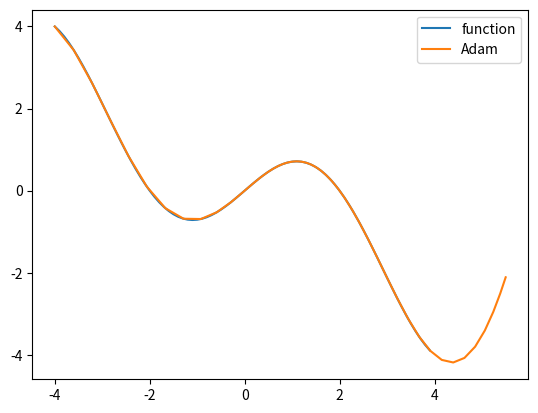

The matplotlib source for this figure:
import numpy as np
import matplotlib.pyplot as plt

# 定义单变量函数
def f(x):
    return x * np.cos(0.25 * np.pi * x)

# 定义梯度函数
def grad(x):
    return np.cos(0.25 * np.pi * x) - 0.25 * np.pi * x * np.sin(0.25 * np.pi * x)

# 定义梯度下降法
def gradient_descent(x, eta=0.4, epochs=10):
    x_list = [x]
    y_list = [f(x)]
    for i in range(epochs):
        x -= eta * grad(x)
        x_list.append(x)
        y_list.append(f(x))
    return x_list, y_list

# 定义随机梯度下降法
def stochastic_gradient_descent(x, eta=0.4, epochs=10):
    x_list = [x]
    y_list = [f(x)]
    for i in range(epochs):
        x -= eta * grad(x + np.random.normal(0, 1))
        x_list.append(x)
        y_list.append(f(x))
    return x_list, y_list

# 定义Adagrad算法
def adagrad(x, eta=0.4, epochs=10):
    x_list = [x]
    y_list = [f(x)]
    G = 0
    for i in range(epochs):
        g = grad(x)
        G += g ** 2
        x -= eta / np.sqrt(G + 1e-6) * g
        x_list.append(x)
        y_list.append(f(x))
    return x_list, y_list

# 定义RMSProp算法
def rmsprop(x, eta=0.4, epochs=10):
    x_list = [x]
    y_list = [f(x)]
    G = 0
    alpha = 0.9
    for i in range(epochs):
        g = grad(x)
        G = alpha * G + (1 - alpha) * g ** 2
        x -= eta / np.sqrt(G + 1e-6) * g
        x_list.append(x)
        y_list.append(f(x))
    return x_list, y_list

# 定义动量法
def momentum(x, eta=0.4, epochs=10):
    x_list = [x]
    y_list = [f(x)]
    v = 0
    lamda = 0.9
    for i in range(epochs):
        g = grad(x)
        v = lamda * v - eta * g
        x += v
        x_list.append(x)
        y_list.append(f(x))
    return x_list, y_list

# 定义Adam算法
def adam(x, eta=0.4, epochs=10):
    x_list = [x]
    y_list = [f(x)]
    m = 0
    v = 0
    beta1 = 0.99
    beta2 = 0.999
    for i in range(epochs):
        g = grad(x)
        m = beta1 * m + (1 - beta1) * g
        v = beta2 * v + (1 - beta2) * g ** 2
        m_hat = m / (1 - beta1 ** (i + 1))
        v_hat = v / (1 - beta2 ** (i + 1))
        x -= eta / (np.sqrt(v_hat) + 1e-6) * m_hat
        x_list.append(x)
        y_list.append(f(x))
    return x_list, y_list

def draw_plot(x_init, eta, epochs, label):
    if label == 'gd':
        x_list, y_list = gradient_descent(x_init, eta, epochs)
        plt.plot(x_list, y_list, label='gradient descent')
    elif label =='sgd':
        x_list, y_list = stochastic_gradient_descent(x_init, eta, epochs)
        plt.plot(x_list, y_list, label='stochastic gradient descent')
    elif label =='ada':
        x_list, y_list = adagrad(x_init, eta, epochs)
        plt.plot(x_list, y_list, label='Adagrad')
    elif label =='rms':
        x_list, y_list = rmsprop(x_init, eta, epochs)
        plt.plot(x_list, y_list, label='RMSProp')
    elif label =='mom':
        x_list, y_list = momentum(x_init, eta, epochs)
        plt.plot(x_list, y_list, label='momentum')
    elif label =='adam':
        x_list, y_list = adam(x_init, eta, epochs)
        plt.plot(x_list, y_list, label='Adam')
    plt.legend()
    plt.show()


# 画出函数图像和各算法的变化情况
x = np.arange(-4, 4, 0.1)
y = f(x)
plt.plot(x, y, label='function')
x_init = -4
eta = 0.4
epochs = 50
label = 'adam'
draw_plot(x_init, eta, epochs, label)

